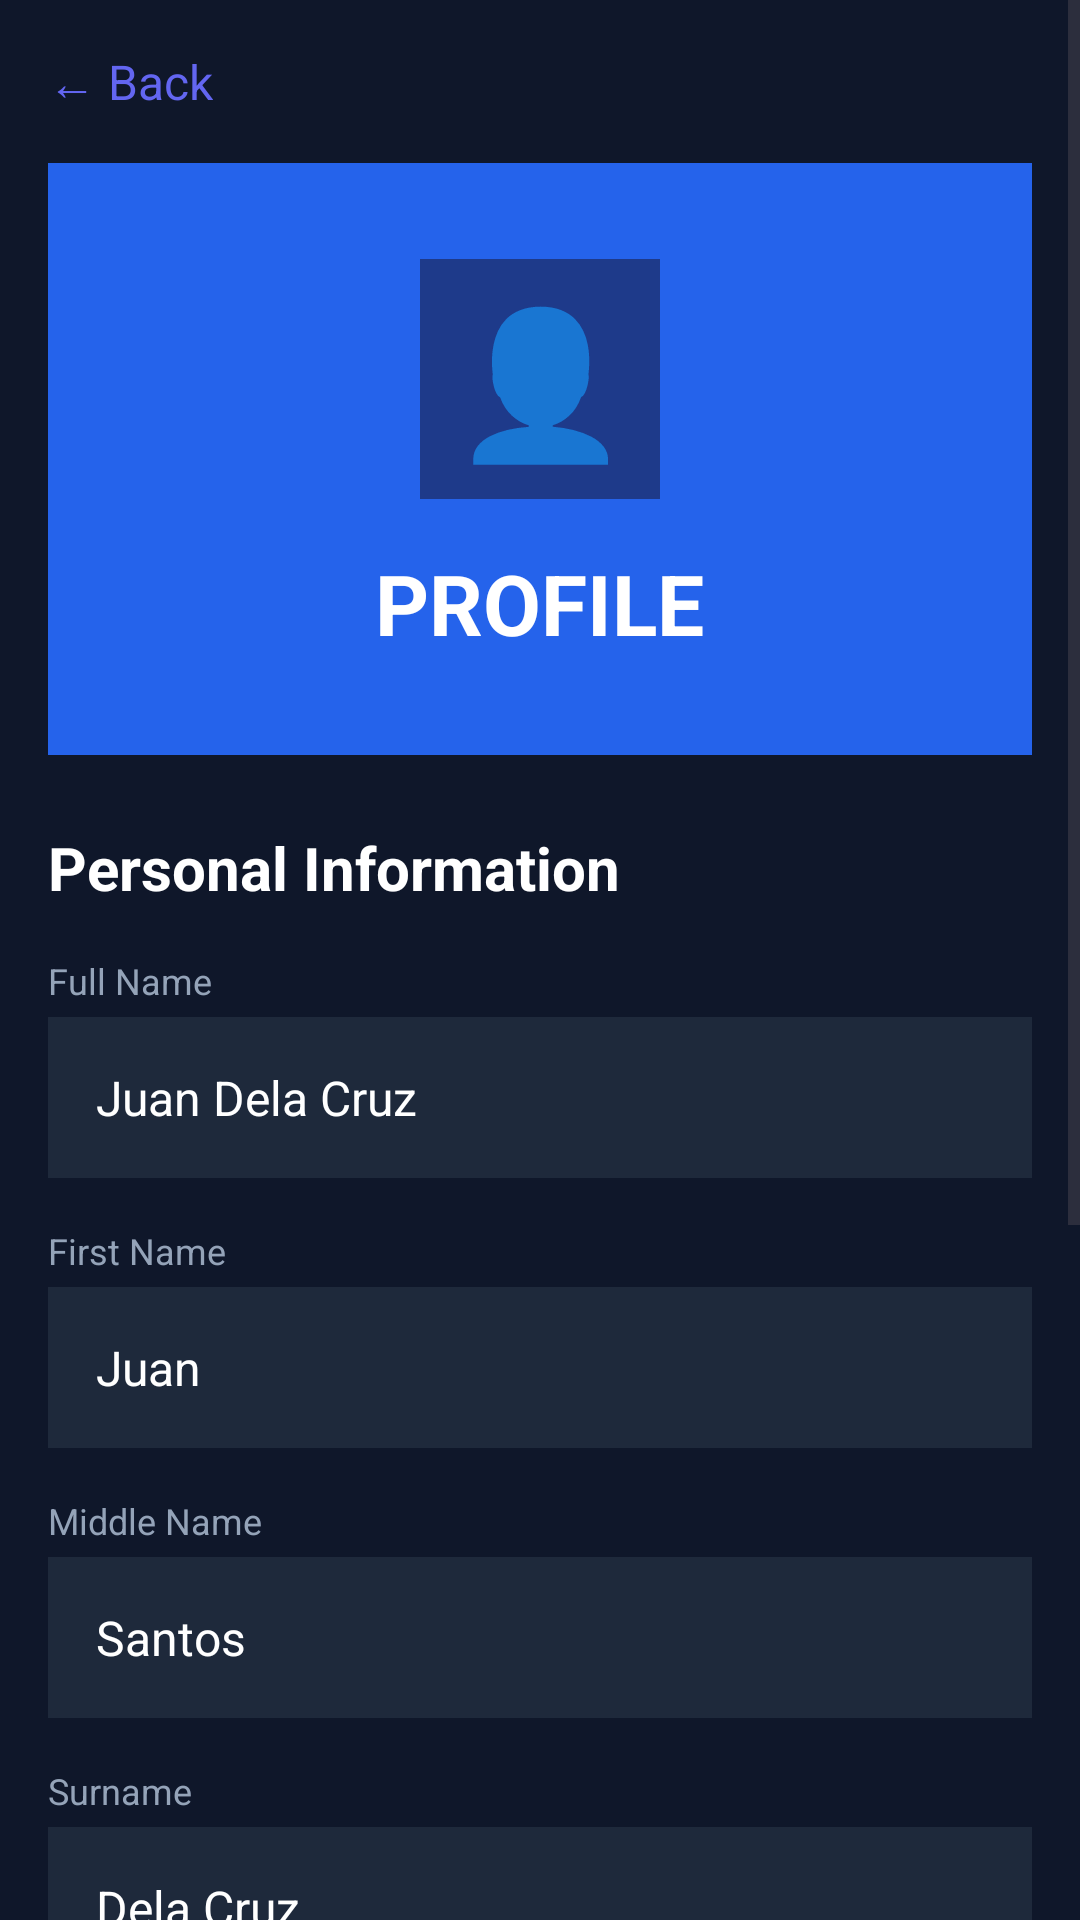

Produce the Android XML layout that renders to this screen, including the resource entries it uses.
<!-- AndroidManifest.xml: application theme Theme.PresentLast -->
<!-- res/layout/profile.xml -->
<?xml version="1.0" encoding="utf-8"?>
<ScrollView xmlns:android="http://schemas.android.com/apk/res/android"
    android:layout_width="match_parent"
    android:layout_height="match_parent"
    android:background="#0F172A">

    <LinearLayout
        android:layout_width="match_parent"
        android:layout_height="wrap_content"
        android:orientation="vertical">

        
        <LinearLayout
            android:layout_width="match_parent"
            android:layout_height="wrap_content"
            android:orientation="horizontal"
            android:background="#0F172A"
            android:padding="16dp"
            android:gravity="center_vertical">

            <TextView
                android:id="@+id/btnBack"
                android:layout_width="wrap_content"
                android:layout_height="wrap_content"
                android:text="← Back"
                android:textColor="#6366F1"
                android:textSize="16sp"
                android:clickable="true"
                android:focusable="true"/>
        </LinearLayout>

        
        <LinearLayout
            android:layout_width="match_parent"
            android:layout_height="wrap_content"
            android:orientation="vertical"
            android:background="#2563EB"
            android:padding="32dp"
            android:gravity="center"
            android:layout_marginHorizontal="16dp"
            android:layout_marginBottom="24dp">

            
            <TextView
                android:layout_width="80dp"
                android:layout_height="80dp"
                android:text="👤"
                android:textSize="48sp"
                android:gravity="center"
                android:background="#1E3A8A"
                android:layout_marginBottom="16dp"/>

            <TextView
                android:layout_width="wrap_content"
                android:layout_height="wrap_content"
                android:text="PROFILE"
                android:textColor="#FFFFFF"
                android:textSize="28sp"
                android:textStyle="bold"/>
        </LinearLayout>

        
        <LinearLayout
            android:layout_width="match_parent"
            android:layout_height="wrap_content"
            android:orientation="vertical"
            android:paddingHorizontal="16dp">

            <TextView
                android:layout_width="wrap_content"
                android:layout_height="wrap_content"
                android:text="Personal Information"
                android:textColor="#FFFFFF"
                android:textSize="20sp"
                android:textStyle="bold"
                android:layout_marginBottom="16dp"/>

            
            <TextView
                android:layout_width="wrap_content"
                android:layout_height="wrap_content"
                android:text="Full Name"
                android:textColor="#94A3B8"
                android:textSize="12sp"
                android:layout_marginBottom="4dp"/>

            <TextView
                android:id="@+id/txtFullName"
                android:layout_width="match_parent"
                android:layout_height="wrap_content"
                android:text="Juan Dela Cruz"
                android:textColor="#FFFFFF"
                android:textSize="16sp"
                android:background="#1E293B"
                android:padding="16dp"
                android:layout_marginBottom="16dp"/>

            
            <TextView
                android:layout_width="wrap_content"
                android:layout_height="wrap_content"
                android:text="First Name"
                android:textColor="#94A3B8"
                android:textSize="12sp"
                android:layout_marginBottom="4dp"/>

            <TextView
                android:id="@+id/txtFirstName"
                android:layout_width="match_parent"
                android:layout_height="wrap_content"
                android:text="Juan"
                android:textColor="#FFFFFF"
                android:textSize="16sp"
                android:background="#1E293B"
                android:padding="16dp"
                android:layout_marginBottom="16dp"/>

            
            <TextView
                android:layout_width="wrap_content"
                android:layout_height="wrap_content"
                android:text="Middle Name"
                android:textColor="#94A3B8"
                android:textSize="12sp"
                android:layout_marginBottom="4dp"/>

            <TextView
                android:id="@+id/txtMiddleName"
                android:layout_width="match_parent"
                android:layout_height="wrap_content"
                android:text="Santos"
                android:textColor="#FFFFFF"
                android:textSize="16sp"
                android:background="#1E293B"
                android:padding="16dp"
                android:layout_marginBottom="16dp"/>

            
            <TextView
                android:layout_width="wrap_content"
                android:layout_height="wrap_content"
                android:text="Surname"
                android:textColor="#94A3B8"
                android:textSize="12sp"
                android:layout_marginBottom="4dp"/>

            <TextView
                android:id="@+id/txtSurname"
                android:layout_width="match_parent"
                android:layout_height="wrap_content"
                android:text="Dela Cruz"
                android:textColor="#FFFFFF"
                android:textSize="16sp"
                android:background="#1E293B"
                android:padding="16dp"
                android:layout_marginBottom="16dp"/>

            
            <TextView
                android:layout_width="wrap_content"
                android:layout_height="wrap_content"
                android:text="Student Email"
                android:textColor="#94A3B8"
                android:textSize="12sp"
                android:layout_marginBottom="4dp"/>

            <TextView
                android:id="@+id/txtStudentEmail"
                android:layout_width="match_parent"
                android:layout_height="wrap_content"
                android:text="student@school.edu"
                android:textColor="#FFFFFF"
                android:textSize="16sp"
                android:background="#1E293B"
                android:padding="16dp"
                android:layout_marginBottom="16dp"/>

            
            <TextView
                android:layout_width="wrap_content"
                android:layout_height="wrap_content"
                android:text="Section"
                android:textColor="#94A3B8"
                android:textSize="12sp"
                android:layout_marginBottom="4dp"/>

            <TextView
                android:id="@+id/txtSection"
                android:layout_width="match_parent"
                android:layout_height="wrap_content"
                android:text="BSCS 3-A"
                android:textColor="#FFFFFF"
                android:textSize="16sp"
                android:background="#1E293B"
                android:padding="16dp"
                android:layout_marginBottom="32dp"/>

            
            <TextView
                android:layout_width="wrap_content"
                android:layout_height="wrap_content"
                android:text="Security"
                android:textColor="#FFFFFF"
                android:textSize="20sp"
                android:textStyle="bold"
                android:layout_marginBottom="16dp"/>

            <Button
                android:id="@+id/btnChangePassword"
                android:layout_width="match_parent"
                android:layout_height="wrap_content"
                android:text="🔒 Change Password"
                android:textColor="#FFFFFF"
                android:backgroundTint="#2563EB"
                android:padding="16dp"
                android:textSize="16sp"
                android:textStyle="bold"
                android:layout_marginBottom="32dp"/>

        </LinearLayout>

    </LinearLayout>
</ScrollView>
<!-- resources referenced by this layout -->
<resources>
  <style name="Theme.PresentLast" parent="Base.Theme.PresentLast" />
  <style name="Base.Theme.PresentLast" parent="Theme.Material3.DayNight.NoActionBar">
          
          
      </style>
</resources>
